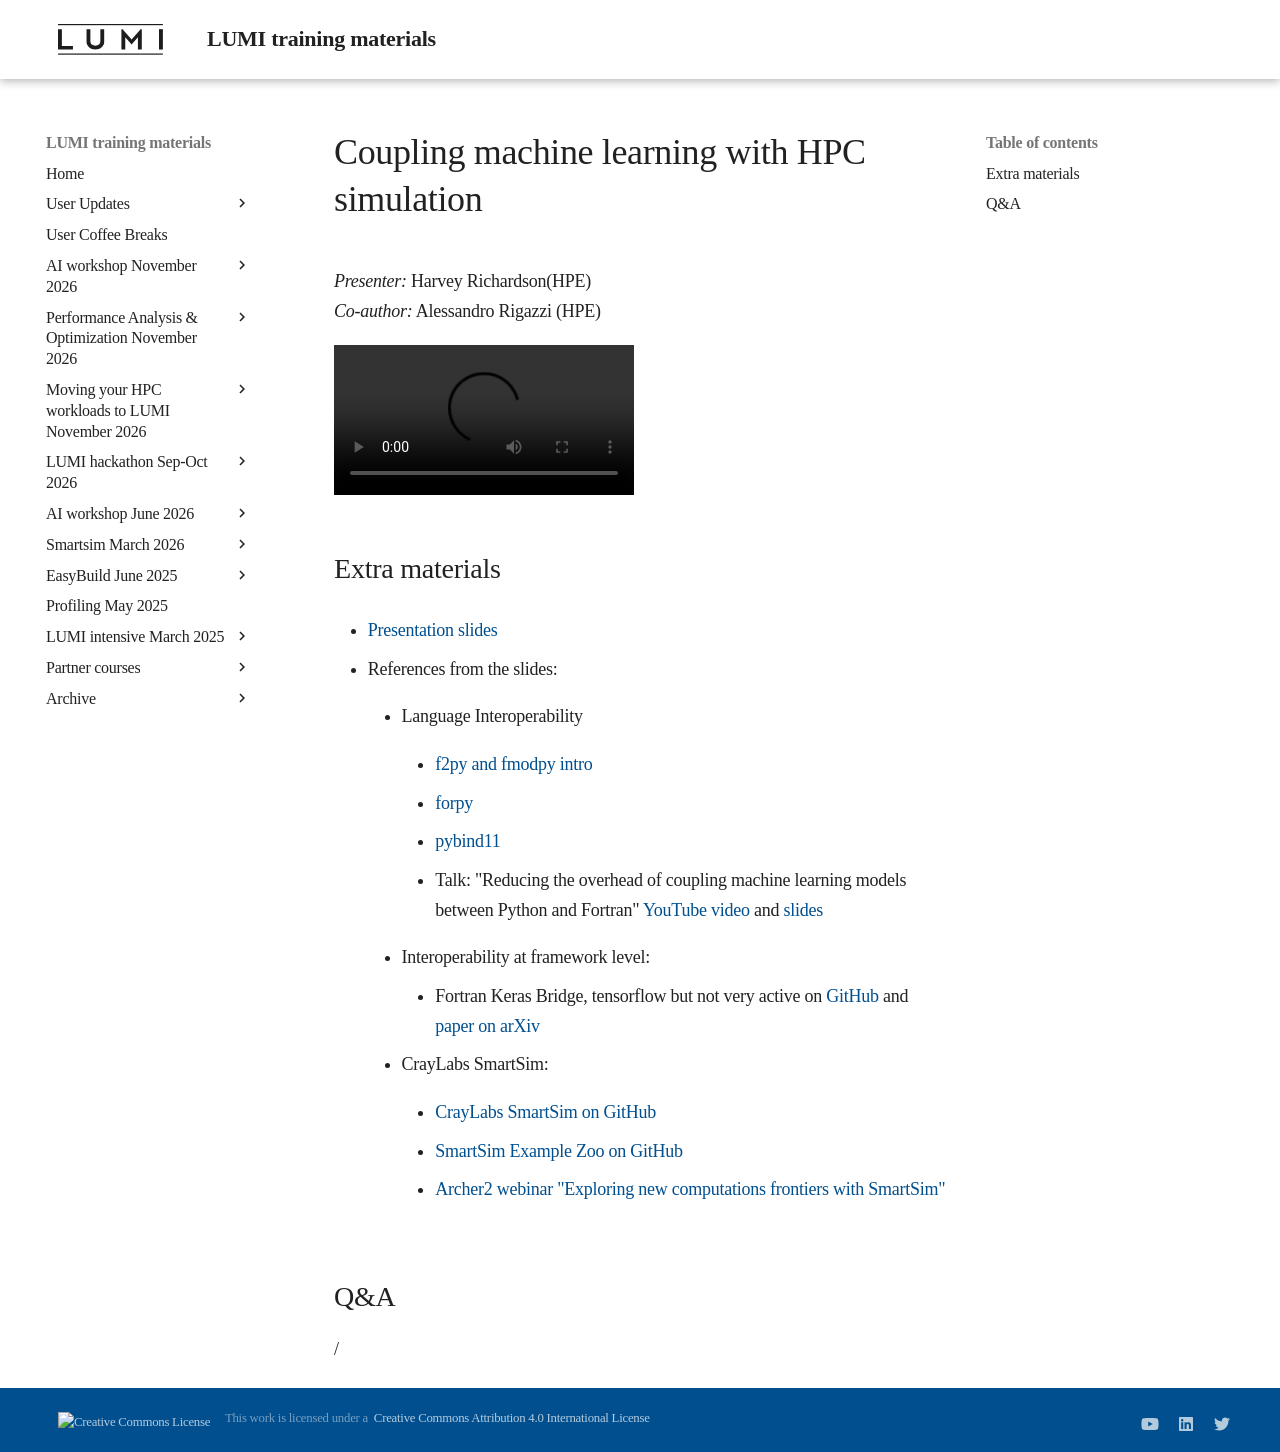

repository: Lumi-supercomputer/LUMI-training-materials · page: ai-20250204/extra_11_Coupling/index.html · generator: mkdocs

# Coupling machine learning with HPC simulation

*Presenter:* Harvey Richardson(HPE)
<br/>*Co-author:*  Alessandro Rigazzi (HPE)

<!--
A video recording will follow.
-->

<video src="https://462000265.lumidata.eu/ai-20250204/recordings/11_Coupling.mp4" controls="controls"></video>

## Extra materials

More materials will become available during and shortly after the course

-   [Presentation slides](https://462000265.lumidata.eu/ai-20250204/files/LUMI-ai-20250204-11-Coupling_Simulation_and_AI.pdf)

-   References from the slides:

    -   Language Interoperability
   
        -   [f2py and fmodpy intro](https://www.matecdev.com/posts/fortran-in-python.html)

        -   [forpy](https://github.com/ylikx/forpy)

        -   [pybind11](https://github.com/pybind/pybind11)

        -   Talk: "Reducing the overhead of coupling machine learning models between Python and Fortran"
            [YouTube video](https://www.youtube.com/watch?v=Ei6H_BoQ7g4)
            and [slides](https://jackatkinson.net/slides/)

    -   Interoperability at framework level:

        -   Fortran Keras Bridge, tensorflow but not very active
            on [GitHub](https://github.com/scientific-computing/FKB)
            and [paper on arXiv](https://arxiv.org/abs/2004.10652)

    -   CrayLabs SmartSim:

        -   [CrayLabs SmartSim on GitHub](https://github.com/CrayLabs/SmartSim)

        -   [SmartSim Example Zoo on GitHub](https://github.com/CrayLabs/SmartSim-Zoo)

        -   [Archer2 webinar "Exploring new computations frontiers with SmartSim"](https://www.archer2.ac.uk/training/courses/241024-smartsim-vt/)


## Q&A

/
